5-way image classification set "Mid224" from GitHub (khuonglaptri3/TickNets); label vocabulary: bird, cat, dog, frog, horse.

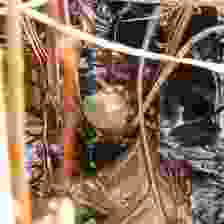
Label: frog

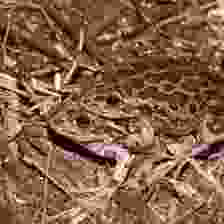
Label: frog

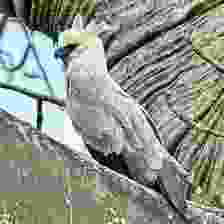
Label: bird

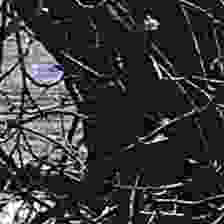
Label: bird

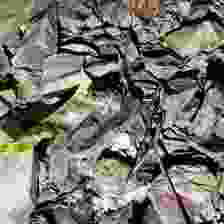
Label: frog

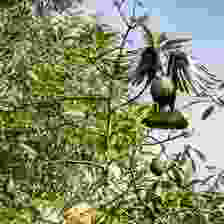
Label: bird
